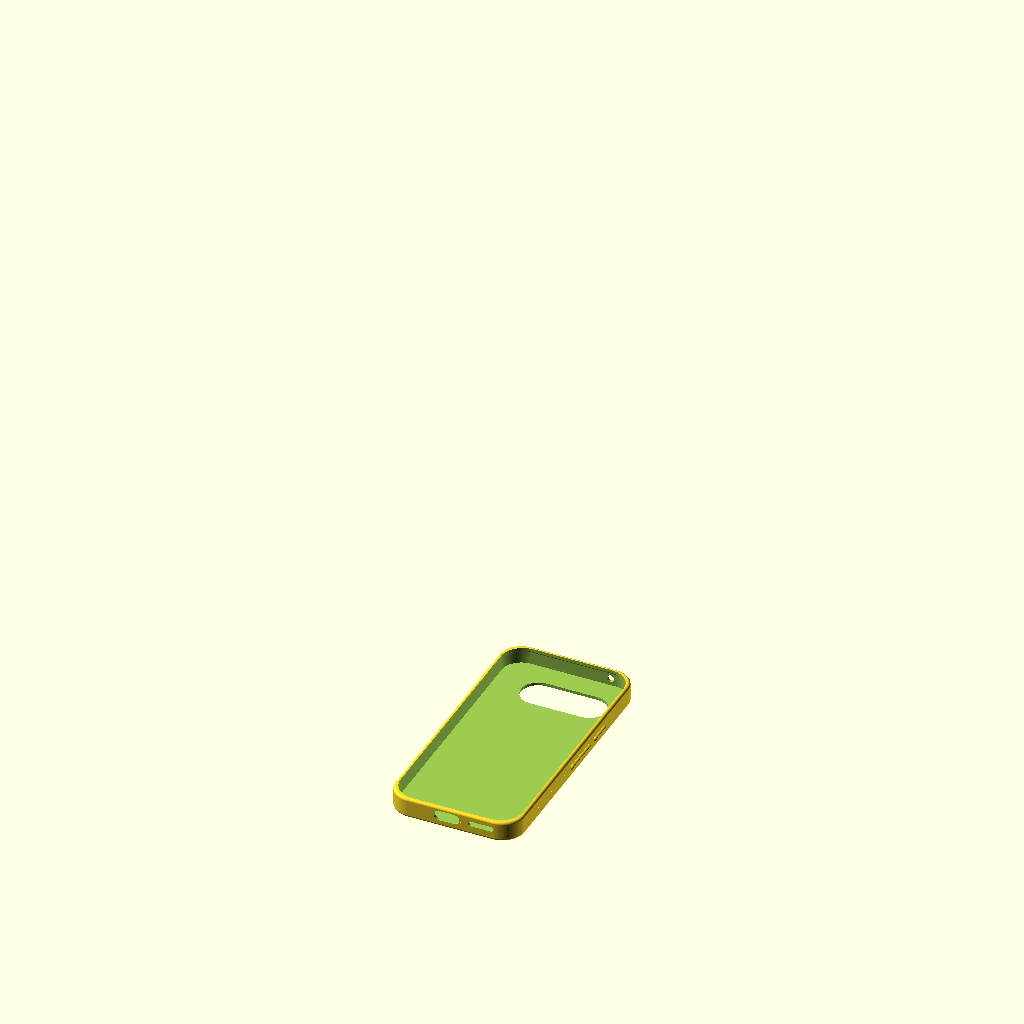
Cell 1: rendered with the file's own defaults.
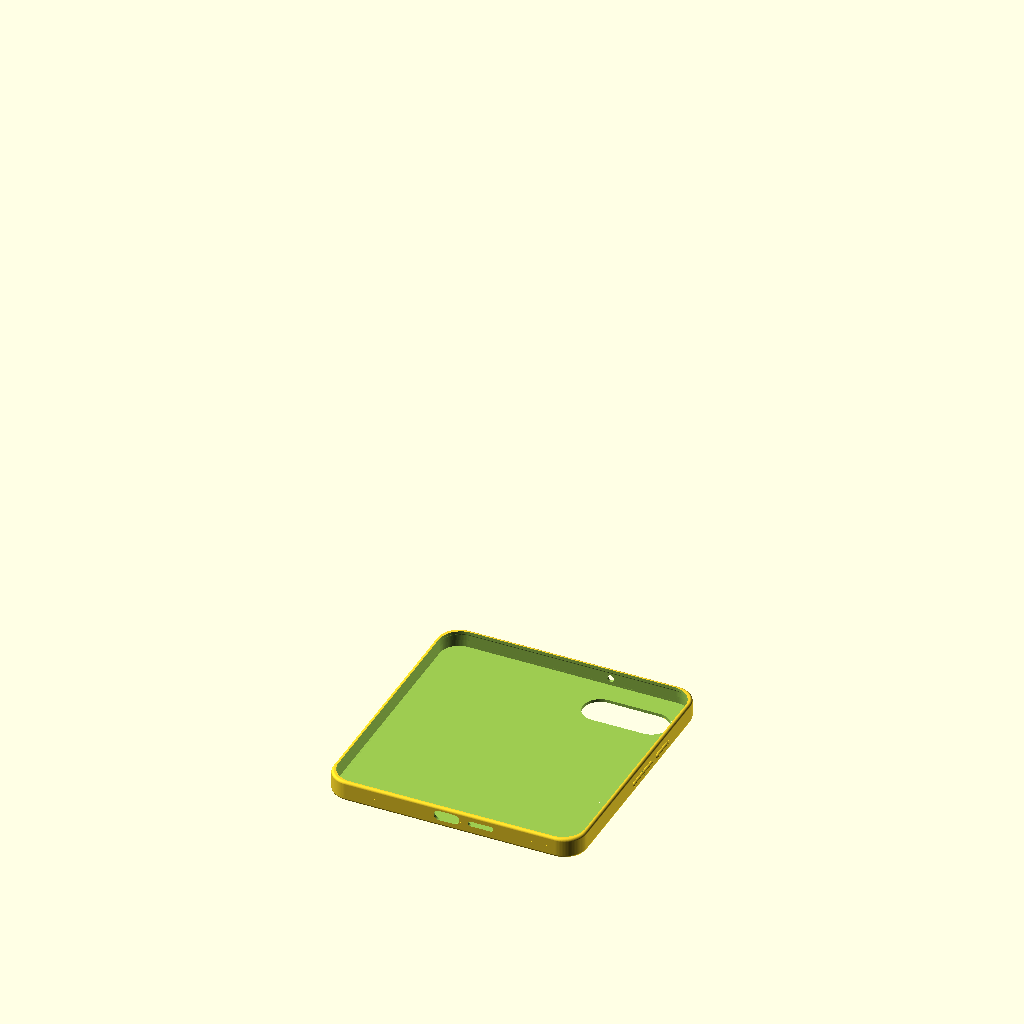
Cell 2: phone_width = 146.42 (everything else at default).
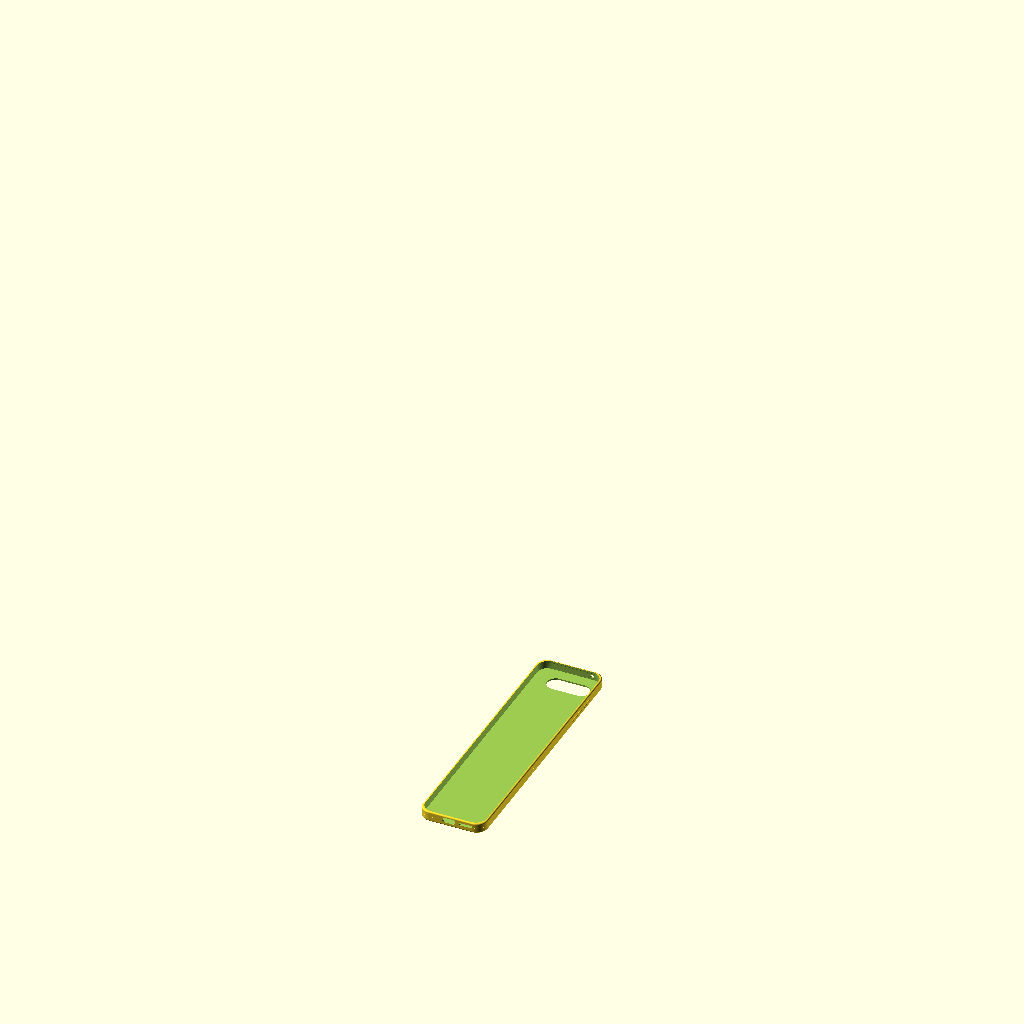
Cell 3: phone_length = 308 (everything else at default).
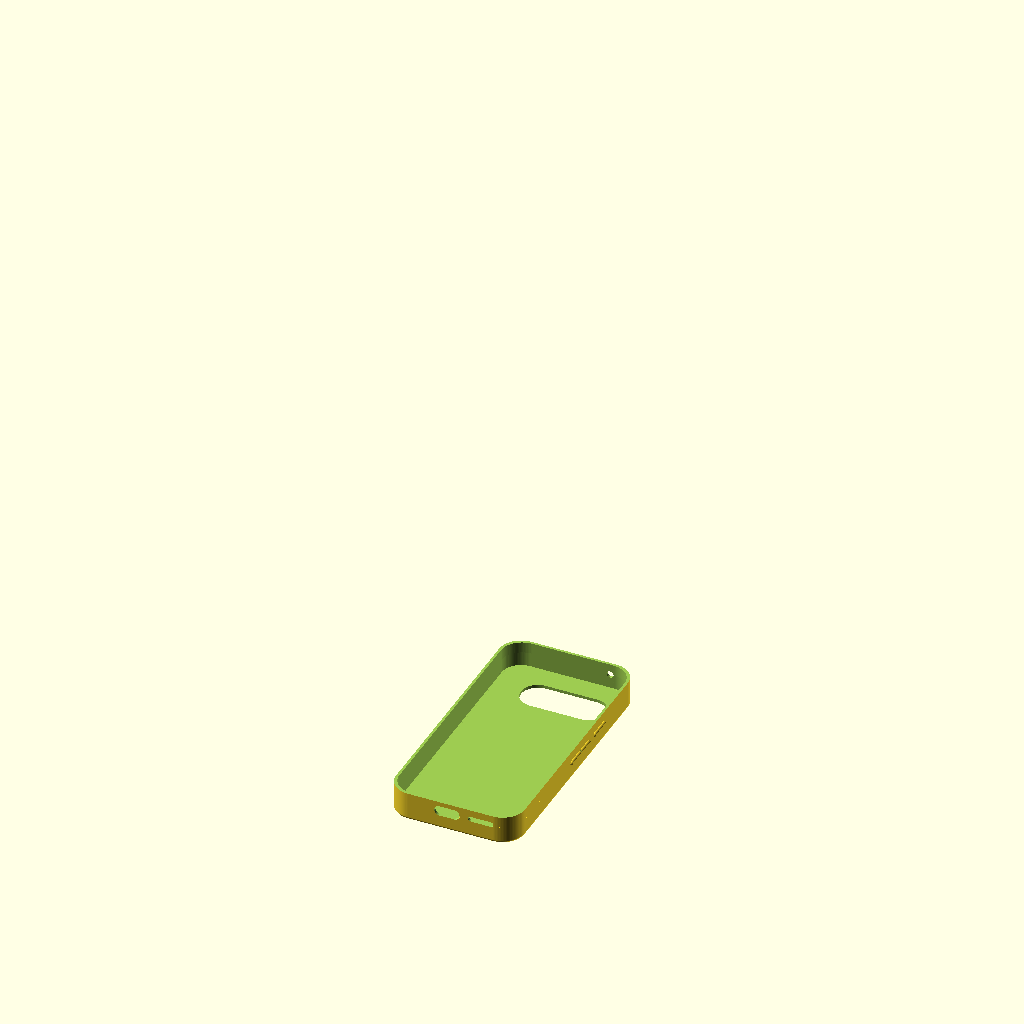
Cell 4: the same model with phone_thickness = 17.
All cells are drawn from the same view direction (rotation 55°, 0°, 25°, orthographic, colour scheme Cornfield), but the view is re-fitted for each cell, so position and scale can differ between cells as well as the parameter.
The OpenSCAD source (openscad/phones/pixel_9a.scad):
/**
 * Xiaomi Mi 9 Pro case and cover.
 *
 * Coordinate system:
 *   X — phone width, left/right
 *   Y — phone length, bottom/top
 *   Z — case thickness
 *
 * The phone body is centered around the X/Y origin. Values named
 * `phone_half_*` are half-dimensions used as corner coordinates.


- make simple version
- make strip thicker
- make usb
- make round hollow for buttons
- make rounding


- [x] make usb 1mm (0.5) highter
- [x] move it a side a litle a make wider
- [x] move camere 1mm highter
- [x] move buttons 2, 3mm higher
- [x] make rounding 0.5 - 1mm bigger
- [x] remove interne rounding
- make buttons more bigger






 */

// ── Rendering ────────────────────────────────────────────────────────────────

$fn = 100;

// masured values
phone_width = 73.21;
phone_length = 154.0;
phone_thickness = 8.5;

// - Расстояние между камерами 30.14. 
cameras_distanse = 30.14;

//- camera diametr 18.34. 
camera_radius = 18.34 / 2;

// Сверху до камеры 15.74
// Камера, расстояние до центра. 23.31
camera_top_offset = 15.74 - 1.5;
// до камеры сбоку 6.79. 
camera_side_offset = 6.79;

//длина кнопки питания 14.06.
power_button_length = 14.06;
//длина кнопок громкости 23.86.
volume_button_length = 23.86;

//до кнопки питания сверху 43.39. (-0.39) 
power_button_top_offset = 43 - 2;

//расстояние между кнопками 7.51 (-0.51)
volume_button_top_offset = 7 + power_button_top_offset + power_button_length - 1.5;

buttons_radius = 1;

// External button caps: rounded profile and X distances from the outer wall.
case_button_radius = buttons_radius + 0.5;
case_button_protrusion = 1.25;
case_button_wall_overlap = 0.25;

// ── Main dimensions (mm) ─────────────────────────────────────────────────────

phone_half_width = phone_width / 2;
phone_half_length = phone_length / 2;
corner_radius = 10 + 1.5;
edge_radius = 1;

// ── Hardware ─────────────────────────────────────────────────────────────────

magnet_radius = 4 / 2 + 0.05; // 4 mm magnet diameter plus clearance

// ── Feature positions ────────────────────────────────────────────────────────

camera_position = [-23.2, -66, 0];
speaker_cut_offset = 18;

latch_positions = [
  [-20, 50, 0],
  [-20, 20, 0],
  [-20, -10, 0],
];

cover_layout_x_offset = phone_half_width * 2 + 37;

strip_thickness = 0.5;

side_button_vertical_offset = -0.5;

// ── Profiles and main volumes ────────────────────────────────────────────────

// Positive expansion grows the body in X/Y/Z; extra_height adds to the total
// Z height independently. Both adjustments keep the body centered.
module outer_case_body(
  expansion = 0,
  extra_height = 0,
  edge_radius = edge_radius,
  corner_radius = corner_radius
) {
  phone_half_width_without_radius = phone_half_width - corner_radius - edge_radius;
  phone_half_length_without_radius = phone_half_length - corner_radius - edge_radius;
  minkowski() {
    hull() {
      for (x = [-phone_half_width_without_radius, phone_half_width_without_radius]) {
        for (y = [-phone_half_length_without_radius, phone_half_length_without_radius]) {
          translate([x, y, 0])
            cylinder(
              h=phone_thickness - edge_radius * 2 + extra_height,
              r=corner_radius,
              center=true
            );
        }
      }
    }
    sphere(r=edge_radius + expansion);
  }
}

// Preserve the rounded upper half, but remove the edge rounding on the
// lower half (Z <= 0) so the case cavity has a flat bottom.
module inner_case_volume_no_round_bottom() {
  union() {
    outer_case_body();

    difference() {
      outer_case_body(edge_radius=0);

      // Remove the upper half of the body without edge rounding.
      translate([0, 0, phone_length])
        cube([phone_length * 2, phone_length * 2, phone_length * 2], center=true);
    }
  }
}

module sockets() {
  translate([-1.5, -phone_half_length + 5, 0.8]) {
    usb_cut();
  }
  translate([speaker_cut_offset, -phone_half_length + 5, 0.8]) {
    speaker_cut();
  }

  // 8.21
  /*
  translate([-8.21, -phone_half_length + 5, 0]) {
    rotate([90, 0, 0]) {
      cylinder(h=10, r=1.5);
    }
  }*/

  //- Верхний датчик 22.30 . 
  translate([22.30, phone_half_length + 5, 0]) {
    rotate([90, 0, 0]) {
      cylinder(h=10, r=2);
    }
  }
}

module phone_body_model() {

  difference() {
    outer_case_body();
    sockets();
  }

  translate([-phone_width / 2 + cameras_distanse / 2 + camera_radius + camera_side_offset, phone_half_length - camera_radius - camera_top_offset, -2]) {
    cameraBlock();
  }

  translate([phone_width / 2 + 1 / 2, phone_half_length - power_button_length / 2 - power_button_top_offset, side_button_vertical_offset]) {
    sideButton(button_length=power_button_length);
  }

  translate([phone_width / 2 + 1 / 2, phone_half_length - volume_button_length / 2 - volume_button_top_offset, side_button_vertical_offset]) {
    sideButton(button_length=volume_button_length);
  }
}

// Length runs along Y; depth runs along X, through the side wall.
module sideButton(button_length = power_button_length, button_depth_x = 1, buttons_radius = buttons_radius) {
  hull() {
    translate([0, button_length / 2 - buttons_radius, 0])
      rotate([0, 90, 0])
        cylinder(r=buttons_radius, h=button_depth_x, center=true);

    translate([0, -button_length / 2 + buttons_radius, 0])
      rotate([0, 90, 0])
        cylinder(r=buttons_radius, h=button_depth_x, center=true);
  }
}

module cameraBlock(camera_radius = camera_radius) {

  hull() {
    translate([-cameras_distanse / 2, 0, 0])
      cylinder(h=phone_thickness, r=camera_radius, center=true);
    translate([cameras_distanse / 2, 0, 0])
      cylinder(h=phone_thickness, r=camera_radius, center=true);
  }
}

// 2D phone opening profile used for the flat cover.
// Positive expansion grows the outline in X/Y; negative expansion shrinks it.
// extra_corner_radius increases rounding while preserving the outline dimensions.
module phone_opening_profile(expansion = 0, extra_corner_radius = 0) {

  phone_half_width_without_radius = phone_half_width - corner_radius - edge_radius - extra_corner_radius;
  phone_half_length_without_radius = phone_half_length - corner_radius - edge_radius - extra_corner_radius;

  hull() {
    for (x = [-phone_half_width_without_radius, phone_half_width_without_radius]) {
      for (y = [-phone_half_length_without_radius, phone_half_length_without_radius]) {
        translate([x, y])
          circle(r=corner_radius + expansion + extra_corner_radius);
      }
    }
  }
}

// ── Reusable cutouts ─────────────────────────────────────────────────────────

module camera_cut(expansion = 0, height = 20) {
  translate(camera_position) {
    hull() {
      cylinder(h=height, r=6 + expansion, center=true);

      translate([0, 28, 0])
        cylinder(h=height, r=6 + expansion, center=true);
    }
  }
}

module speaker_cut() {
  rotate([90, 0, 0])
    linear_extrude(height=10)
      hull() {
        translate([-6, 0])
          circle(r=1.5);

        translate([6, 0])
          circle(r=1.5);
      }
}

module usb_cut() {
  rotate([90, 0, 0])
    linear_extrude(height=10)
      hull() {
        translate([-5, 0])
          circle(r=3);

        translate([4, 0])
          circle(r=3);
      }
}

// ── Case ─────────────────────────────────────────────────────────────────────

module case_front_cutout() {
  linear_extrude(10)
    phone_opening_profile(expansion=0.5, extra_corner_radius=1);

  // Trim above the case rim. At the current dimensions the cube is above
  // the outer body; retain the limit if the body height is increased.
  translate([0, 0, 11.5])
    cube([200, 200, 10], center=true);
}

module case_camera_cutout() {
  translate([-( -phone_width / 2 + cameras_distanse / 2 + camera_radius + camera_side_offset), phone_half_length - camera_radius - camera_top_offset, -5]) {
    cameraBlock(camera_radius=camera_radius + 1);
  }
}

module case_button_cutouts() {
  translate([phone_width / 2 - 0.5, phone_half_length - power_button_length / 2 - power_button_top_offset, side_button_vertical_offset]) {
    sideButton(button_length=power_button_length, button_depth_x=2.6, buttons_radius=buttons_radius + 1.5);
  }

  translate([phone_width / 2 - 0.5, phone_half_length - volume_button_length / 2 - volume_button_top_offset, side_button_vertical_offset]) {
    sideButton(button_length=volume_button_length, button_depth_x=2.6, buttons_radius=buttons_radius + 1.5);
  }
}

module case_buttons() {
  translate([phone_width / 2 + 1.5, phone_half_length - power_button_length / 2 - power_button_top_offset, side_button_vertical_offset]) {
    button_plug(button_length=power_button_length);
  }

  translate([phone_width / 2 + 1.5, phone_half_length - volume_button_length / 2 - volume_button_top_offset, side_button_vertical_offset]) {
    button_plug(button_length=volume_button_length, split_gap=0.5);
  }
}

module phone_case() {
  difference() {
    outer_case_body(expansion=1.5, extra_height=0.5, edge_radius=0);
    inner_case_volume_no_round_bottom();
    case_front_cutout();
    sockets();
    case_camera_cutout();
    case_button_cutouts();
  }

  case_buttons();
}

// Y length includes the rounded ends. Local X=0 is the outer wall:
// retain a small overlap inside the wall and a rounded cap outside it.
module button_plug(
  button_length = power_button_length,
  button_radius = case_button_radius,
  protrusion = case_button_protrusion,
  wall_overlap = case_button_wall_overlap,
  split_gap = 0
) {
  end_offset = button_length / 2 - button_radius;

  difference() {
    intersection() {
      hull() {
        for (y = [-end_offset, end_offset])
          translate([0, y, 0])
            sphere(r=button_radius);
      }

      // Trim both sides of the spherical hull to X=[-wall_overlap, protrusion].
      translate([(protrusion - wall_overlap) / 2, 0, 0])
        cube([protrusion + wall_overlap, button_length, button_radius * 2], center=true);
    }

    // Split the external cap while retaining its overlap inside the case wall.
    if (split_gap > 0)
      translate([(protrusion + 0.01) / 2, 0, 0])
        cube([protrusion + 0.01, split_gap, button_radius * 2 + 0.01], center=true);
  }
}

// ── Magnetic latches ─────────────────────────────────────────────────────────

module latch_cap() {
  cap_height = 2;

  translate([0, 0, 1.1])
    cylinder(h=1, r1=4.5, r2=5.4);

  cylinder(h=cap_height, r=4.5);
}

module latch_cut() {
  inner_height = 20;
  outer_height = 13;
  latch_offset = 6;

  cylinder(h=inner_height, r=4.5, center=true);

  hull() {
    cylinder(h=inner_height, r=4.5, center=true);

    translate([0, latch_offset, 0])
      cylinder(h=inner_height, r=4.5, center=true);
  }

  translate([0, latch_offset, 0])
    cylinder(h=inner_height, r=5.5, center=true);

  hull() {
    cylinder(h=outer_height, r=5.5, center=true);

    translate([0, latch_offset, 0])
      cylinder(h=outer_height, r=5.5, center=true);
  }
}

module magnetic_latch() {
  translate([-phone_half_width * 2 - 12, 0, 0]) {
    difference() {
      cylinder(h=2.3, r=10);
      cylinder(h=10, r=magnet_radius);
    }

    difference() {
      cylinder(h=2.8, r=8);
      cylinder(h=4, r=7);
    }
  }

  hull() {
    translate([-phone_half_width, 0, 0])
      cylinder(h=strip_thickness, r=10);

    translate([-phone_half_width * 2 - 10, 0, 0])
      cylinder(h=strip_thickness, r=10);
  }
}

// ── Flat cover ───────────────────────────────────────────────────────────────

module cover(thickness = 2) {
  linear_extrude(thickness)
    phone_opening_profile(expansion=1);
}

module flat_cover_with_camera_cut() {
  difference() {
    cover();
    camera_cut();
  }
}

module camera_rim() {
  difference() {
    translate([0, 0, 2 / 2])
      camera_cut(height=1.5, expansion=1 - 0.1);
    camera_cut(height=20);
  }
}

module magnet_cover() {
  translate([cover_layout_x_offset, 0, 0]) {
    difference() {
      union() {
        cover(thickness=1.5);
        linear_extrude(2.5)
          phone_opening_profile(expansion=-2.5);
      }

      translate([25, 0, 0.2])
        cylinder(h=10, r=magnet_radius);

      translate([25, 0, -1.5 + 0.5])
        difference() {
          cylinder(h=3, r=8 + 0.2, center=true);
          cylinder(h=4, r=7 - 0.2, center=true);
        }
    }
  }
}

module connector_strip() {
  translate([55, 0])
    linear_extrude(strip_thickness)
      square([100, phone_half_length * 2], center=true);
}

// ── Print layout ─────────────────────────────────────────────────────────────

module cover_layout() {
  // Main flat cover with camera and case clearance cuts.
  difference() {
    flat_cover_with_camera_cut();

    translate([-5, 0, 10 + strip_thickness])
      cube([2, 500, 20], center=true);

    translate([0, 0, 8])
      outer_case_body(expansion=-2, extra_height=1, edge_radius=2);
  }

  camera_rim();

  // Matching latch caps.
  for (position = latch_positions)
    translate(position)
      latch_cap();

  // Top cover with a magnet pocket.
  magnet_cover();

  magnetic_latch();

  // Thin connector strip used to keep the parts together while printing.
  connector_strip();
}

module phone_solid($fn = 30) {

  // Main flat cover with camera and case clearance cuts.
  flat_cover_with_camera_cut();

  translate([0, 0, 8]) {
    phone_case();
  }

  // Top cover with a magnet pocket.
  magnet_cover();

  magnetic_latch();

  // Thin connector strip used to keep the parts together while printing.
  connector_strip();
}

module preview() {
  translate([0, 0, 8 + 0]) {
    phone_case();
  }

  translate([0, 0, 8 + 20]) {
    phone_body_model();

    //}
  }

  translate([50, 0, 8 + 20]) {
    //cube([phone_width, phone_length, phone_thickness], center=true);
  }
}

phone_case();
//preview();
//inner_case_volume_no_round_bottom();

/*
difference() {
  //preview();
  phone_case();
  translate([0, 150, 0])
    cube([300, 300, 300], center=true);
}
*/

/*
cover_layout();

translate([0, 0, 8 - 100]) {
  phone_solid();
}
*/
Customizer parameters (derived from the source; name, type, default, range or options):
phone_width: number, default 73.21
phone_length: number, default 154
phone_thickness: number, default 8.5
cameras_distanse: number, default 30.14
camera_side_offset: number, default 6.79
power_button_length: number, default 14.06
volume_button_length: number, default 23.86
buttons_radius: number, default 1
case_button_protrusion: number, default 1.25
case_button_wall_overlap: number, default 0.25
edge_radius: number, default 1
camera_position: vector, default [-23.2, -66, 0]
speaker_cut_offset: number, default 18
strip_thickness: number, default 0.5
side_button_vertical_offset: number, default -0.5
